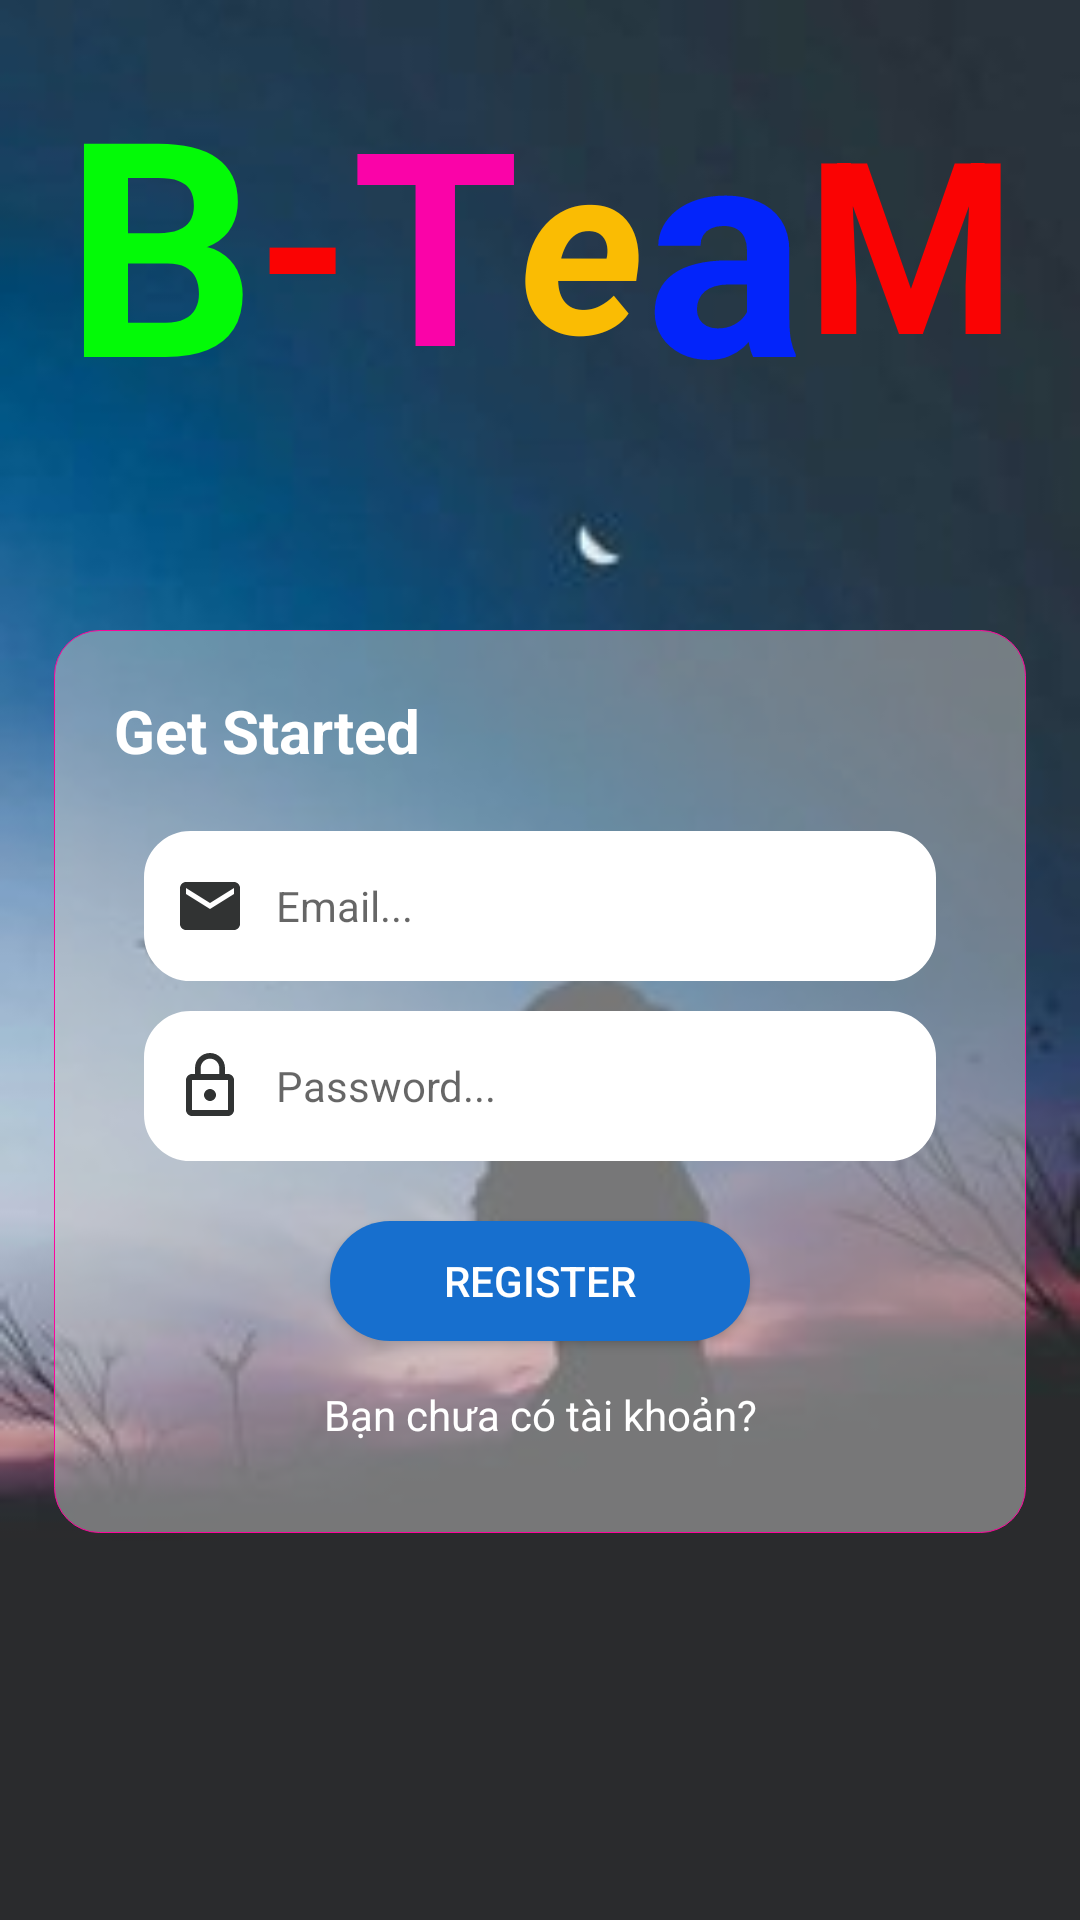

Write the Android layout XML for this screen, with the resource values it uses.
<!-- AndroidManifest.xml: application theme AppTheme -->
<!-- res/layout/activity_register.xml -->
<?xml version="1.0" encoding="utf-8"?>
<LinearLayout
    android:background="@mipmap/bglogo"
    android:orientation="vertical"
    xmlns:android="http://schemas.android.com/apk/res/android"
    xmlns:app="http://schemas.android.com/apk/res-auto"
    xmlns:tools="http://schemas.android.com/tools"
    android:layout_width="match_parent"
    android:layout_height="match_parent"
    tools:context=".login.LoginActivity">

    <LinearLayout
        android:layout_width="match_parent"
        android:layout_height="wrap_content"
        android:layout_marginBottom="40dp"
        android:layout_gravity="center"
        android:gravity="center"
        android:orientation="horizontal">

        <TextView
            android:layout_width="wrap_content"
            android:layout_height="160dp"
            android:layout_gravity="center"
            android:gravity="center"
            android:text="B"
            android:textColor="#03FA07"
            android:textSize="100sp"
            android:textStyle="bold" />

        <TextView
            android:layout_width="wrap_content"
            android:layout_height="160dp"
            android:layout_gravity="center"
            android:gravity="center"
            android:text="-"
            android:textColor="#FA0303"
            android:textSize="80sp"
            android:textStyle="bold" />

        <TextView
            android:layout_width="wrap_content"
            android:layout_height="160dp"
            android:layout_gravity="center"
            android:gravity="center"
            android:text="T"
            android:textColor="#FA03A8"
            android:textSize="90sp"
            android:textStyle="bold" />

        <TextView
            android:layout_width="wrap_content"
            android:layout_height="160dp"
            android:layout_gravity="center"
            android:gravity="center"
            android:text="e"
            android:textColor="#FABC03"
            android:textSize="80sp"
            android:textStyle="italic|bold" />

        <TextView
            android:layout_width="wrap_content"
            android:layout_height="160dp"
            android:layout_gravity="center"
            android:gravity="center"
            android:text="a"
            android:textColor="#0324FA"
            android:textSize="100dp"
            android:textStyle="bold" />

        <TextView
            android:layout_width="wrap_content"
            android:layout_height="160dp"
            android:layout_gravity="center"
            android:gravity="center"
            android:text="M"
            android:textColor="#FA0303"
            android:textSize="80sp"
            android:textStyle="bold" />
    </LinearLayout>

    <LinearLayout
        android:layout_margin="10dp"
        android:layout_width="wrap_content"
        android:layout_height="wrap_content"
        android:layout_centerInParent="true"
        android:layout_gravity="center"
        android:background="@drawable/bglogin"
        android:gravity="center"
        android:orientation="vertical">

        <TextView
            android:layout_marginBottom="10dp"
            android:layout_width="match_parent"
            android:layout_height="wrap_content"
            android:text="Get Started"
            android:textColor="@color/white"
            android:textSize="20sp"
            android:textStyle="bold" />

        <LinearLayout
            android:padding="5dp"
            android:layout_width="wrap_content"
            android:layout_height="wrap_content"
            android:layout_gravity="center"
            android:layout_margin="10dp"
            android:background="@drawable/bg_1"
            android:gravity="center"
            android:orientation="horizontal">

            <ImageView
                android:layout_width="wrap_content"
                android:layout_height="wrap_content"
                android:padding="5dp"
                android:src="@drawable/ic_email_black_24dp" />

            <EditText
                android:lines="1"
                android:textStyle="normal"
                android:textColor="@color/black"
                android:textSize="14sp"
                android:id="@+id/register_email"
                android:layout_width="220dp"
                android:layout_height="40dp"
                android:background="@drawable/bg_1"
                android:hint="Email..."
                android:inputType="textEmailAddress"
                android:padding="5dp"
                android:singleLine="true" />
        </LinearLayout>

        <LinearLayout
            android:padding="5dp"
            android:layout_marginEnd="10dp"
            android:layout_marginStart="10dp"
            android:layout_width="wrap_content"
            android:layout_height="wrap_content"
            android:layout_gravity="center"
            android:background="@drawable/bg_1"
            android:gravity="center"
            android:orientation="horizontal">

            <ImageView
                android:layout_width="wrap_content"
                android:layout_height="wrap_content"
                android:padding="5dp"
                android:src="@drawable/ic_lock_outline_black_24dp" />

            <EditText
                android:lines="1"
                android:textStyle="normal"
                android:textColor="@color/black"
                android:textSize="14sp"
                android:id="@+id/register_pass"
                android:layout_width="220dp"
                android:layout_height="40dp"
                android:background="@drawable/bg_1"
                android:hint="Password..."
                android:padding="5dp"
                android:password="true"
                android:singleLine="true" />
        </LinearLayout>
        <Button

            android:id="@+id/register"
            android:layout_width="140dp"
            android:layout_height="40dp"
            android:layout_marginTop="20dp"
            android:background="@drawable/bg_login"
            android:padding="10dp"
            android:text="Register"
            android:textColor="#fff">

        </Button>

        <TextView
            android:id="@+id/text_view2_register"
            android:layout_width="match_parent"
            android:layout_height="wrap_content"
            android:layout_gravity="center"
            android:layout_marginTop="5dp"
            android:gravity="center"
            android:padding="10dp"
            android:text="Bạn chưa có tài khoản?"
            android:textColor="@color/white"
            android:textStyle="normal" />
    </LinearLayout>



</LinearLayout>
<!-- resources referenced by this layout -->
<resources>
  <color name="black">#050505</color>
  <color name="white">#FFFFFF</color>
  <!-- drawable bg_1 (drawable) -->
  <?xml version="1.0" encoding="utf-8"?>
  <shape xmlns:android="http://schemas.android.com/apk/res/android">
      <corners
          android:radius="15dp"/>
      <stroke
          android:width="1dp"
          android:color="#fff"/>
      <solid android:color="#fff"/>
  </shape>
  <!-- drawable bg_login (drawable) -->
  <shape xmlns:android="http://schemas.android.com/apk/res/android" android:shape="rectangle" >
      <gradient
          android:type="linear"
          android:startColor="#176FCE"
          android:endColor="#176FCE"
          android:angle="90"/>
      <corners
          android:topRightRadius="25dp"
          android:topLeftRadius="25dp"
          android:bottomLeftRadius="25dp"
          android:bottomRightRadius="25dp">
  
      </corners>
      <padding
  
          >
  
      </padding>
  
  
  
  </shape>
  <!-- drawable bglogin (drawable) -->
  <?xml version="1.0" encoding="utf-8"?>
  <shape
      android:shape="rectangle"
      xmlns:android="http://schemas.android.com/apk/res/android">
      <solid android:color="#7CC7C7C7"/>
      <stroke android:width="0.1dp"
          android:color="@color/pink"/>
      <corners android:radius="15dp"/>
      <padding android:left="20dp"
          android:right="20dp"
          android:top="20dp"
          android:bottom="20dp"/>
  
  </shape>
  <!-- drawable ic_email_black_24dp (drawable) -->
  <vector android:height="24dp" android:tint="#313333"
      android:viewportHeight="24.0" android:viewportWidth="24.0"
      android:width="24dp" xmlns:android="http://schemas.android.com/apk/res/android">
      <path android:fillColor="#FF000000" android:pathData="M20,4L4,4c-1.1,0 -1.99,0.9 -1.99,2L2,18c0,1.1 0.9,2 2,2h16c1.1,0 2,-0.9 2,-2L22,6c0,-1.1 -0.9,-2 -2,-2zM20,8l-8,5 -8,-5L4,6l8,5 8,-5v2z"/>
  </vector>
  <!-- drawable ic_lock_outline_black_24dp (drawable) -->
  <vector android:height="24dp" android:tint="#313333"
      android:viewportHeight="24.0" android:viewportWidth="24.0"
      android:width="24dp" xmlns:android="http://schemas.android.com/apk/res/android">
      <path android:fillColor="#FF000000" android:pathData="M12,17c1.1,0 2,-0.9 2,-2s-0.9,-2 -2,-2 -2,0.9 -2,2 0.9,2 2,2zM18,8h-1L17,6c0,-2.76 -2.24,-5 -5,-5S7,3.24 7,6v2L6,8c-1.1,0 -2,0.9 -2,2v10c0,1.1 0.9,2 2,2h12c1.1,0 2,-0.9 2,-2L20,10c0,-1.1 -0.9,-2 -2,-2zM8.9,6c0,-1.71 1.39,-3.1 3.1,-3.1s3.1,1.39 3.1,3.1v2L8.9,8L8.9,6zM18,20L6,20L6,10h12v10z"/>
  </vector>
  <!-- mipmap bglogo: jpg bitmap (mipmap-hdpi, 6577 bytes) -->
  <style name="AppTheme" parent="Theme.AppCompat.Light.NoActionBar">
          
          <item name="colorPrimary">@color/greenblue</item>
          <item name="colorPrimaryDark">@color/greenblue</item>
          <item name="colorAccent">@color/red</item>
      </style>
  <color name="pink">#FD059C</color>
  <color name="greenblue">#00FDE7</color>
  <color name="red">#FD0202</color>
</resources>
